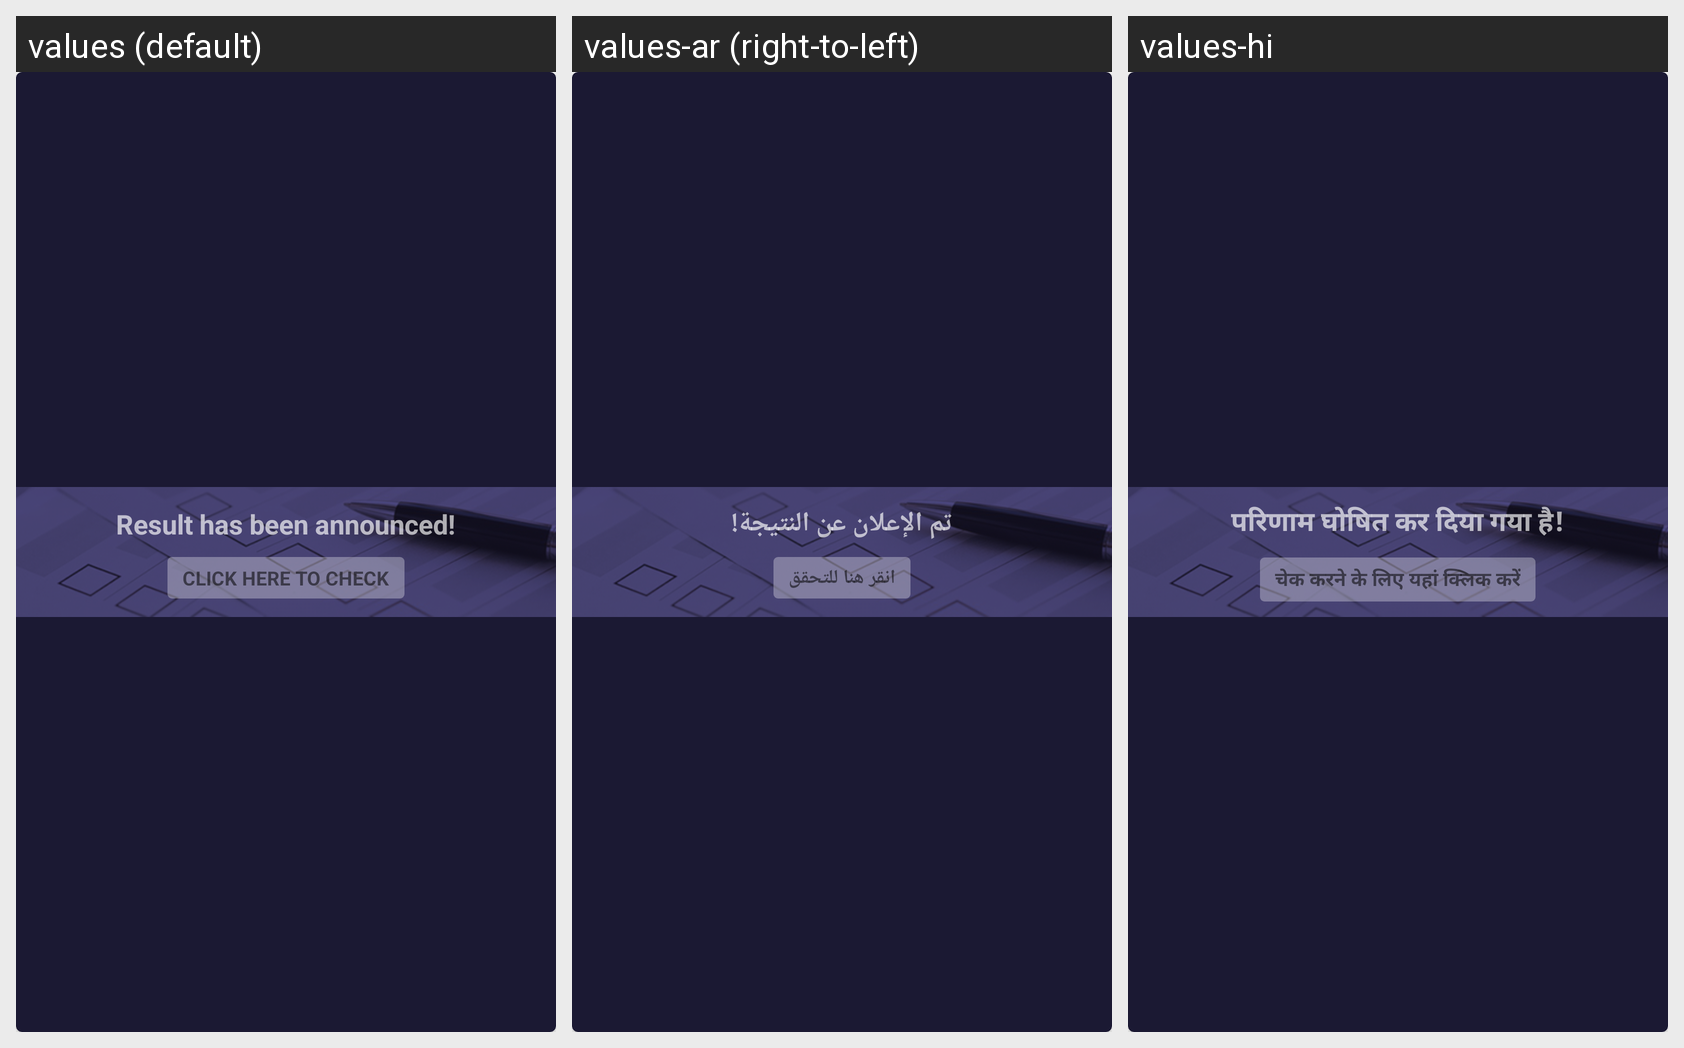

Here is an Android app screen in its default locale and in the app's own translations. Write out the translated-string differences for the strings that appear on this screen.
Android screen res/layout/home_result_published.xml rendered under 3 locales, left to right: values (default), values-ar (right-to-left), values-hi. Device: Nexus 5 (rendered at 1080×1920; each locale shown at half size, 540×960, under a caption strip naming it); theme AppTheme.
Strings drawn on this screen, with the default value and each locale's value (text and hints the layout hard-codes, and strings that could not be matched under every locale, appear in the picture but are not listed):

result_published
  values: Result has been announced!
  values-ar: تم الإعلان عن النتيجة!
  values-hi: परिणाम घोषित कर दिया गया है!

click_check
  values: Click here to check
  values-ar: انقر هنا للتحقق
  values-hi: चेक करने के लिए यहां क्लिक करें
